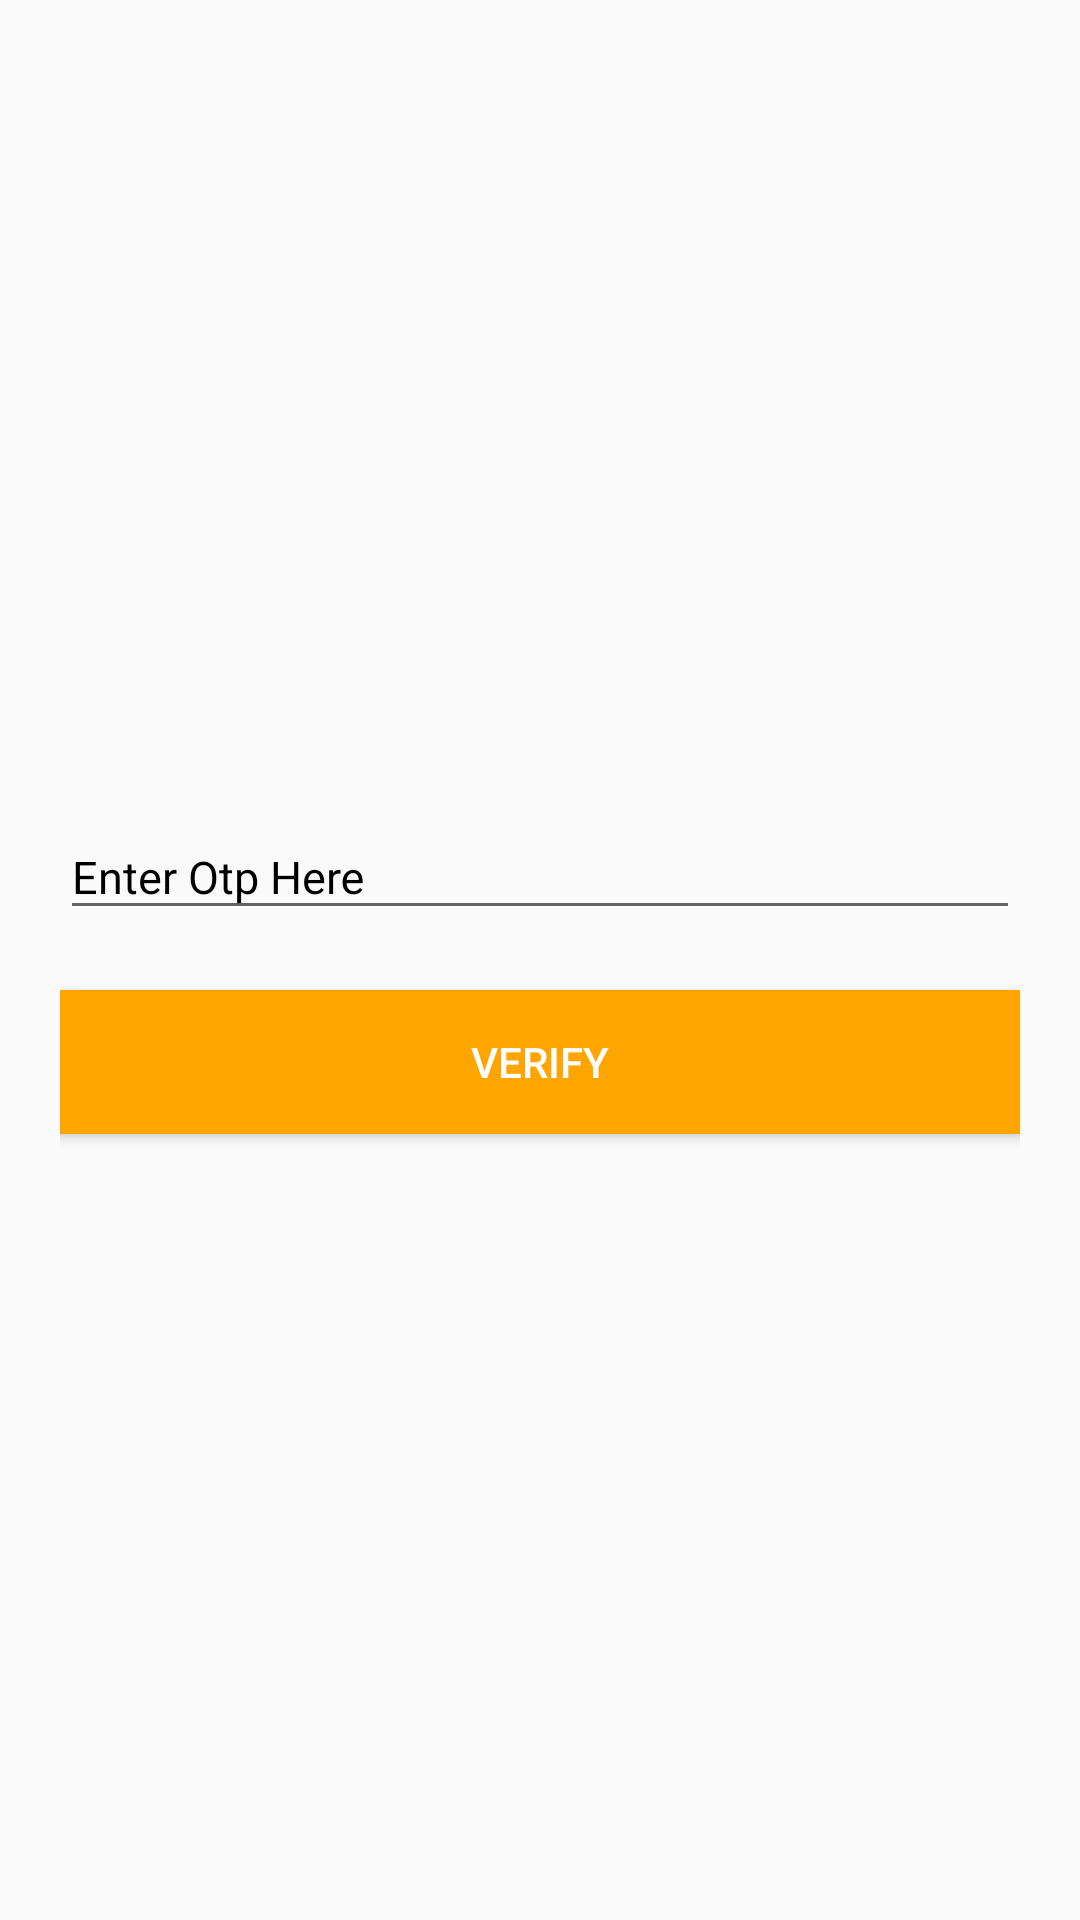

Android layout source for this screen:
<!-- AndroidManifest.xml: application theme AppTheme -->
<!-- res/layout/activity_otp.xml -->
<?xml version="1.0" encoding="utf-8"?>
<LinearLayout xmlns:android="http://schemas.android.com/apk/res/android"
    xmlns:app="http://schemas.android.com/apk/res-auto"
    xmlns:tools="http://schemas.android.com/tools"
    android:layout_width="match_parent"
    android:layout_height="match_parent"
    android:gravity="center"
    android:padding="20dp"
    android:orientation="vertical"
    tools:context=".OtpActivity">

    <android.support.design.widget.TextInputLayout
        android:layout_width="match_parent"
        android:layout_height="wrap_content"
        android:layout_marginBottom="20dp"
        android:textColorHint="#000">

        <EditText
            android:id="@+id/ed_otp"
            android:layout_width="match_parent"
            android:layout_height="wrap_content"
            android:hint="Enter Otp Here"
            android:textColor="#000"
            android:textSize="15dp" />
    </android.support.design.widget.TextInputLayout>

    <Button
        android:id="@+id/btn_verify"
        android:text="Verify"
        android:textColor="#fff"
        android:background="@color/colorPrimary"
        android:layout_width="match_parent"
        android:layout_height="wrap_content" />

</LinearLayout>
<!-- resources referenced by this layout -->
<resources>
  <color name="colorPrimary">#FFA500</color>
  <style name="AppTheme" parent="Theme.AppCompat.Light.DarkActionBar">
          
          <item name="colorPrimary">@color/colorPrimary</item>
          <item name="colorPrimaryDark">@color/colorPrimaryDark</item>
          <item name="colorAccent">@color/colorAccent</item>
      </style>
  <color name="colorPrimaryDark">#000</color>
  <color name="colorAccent">#000</color>
</resources>
